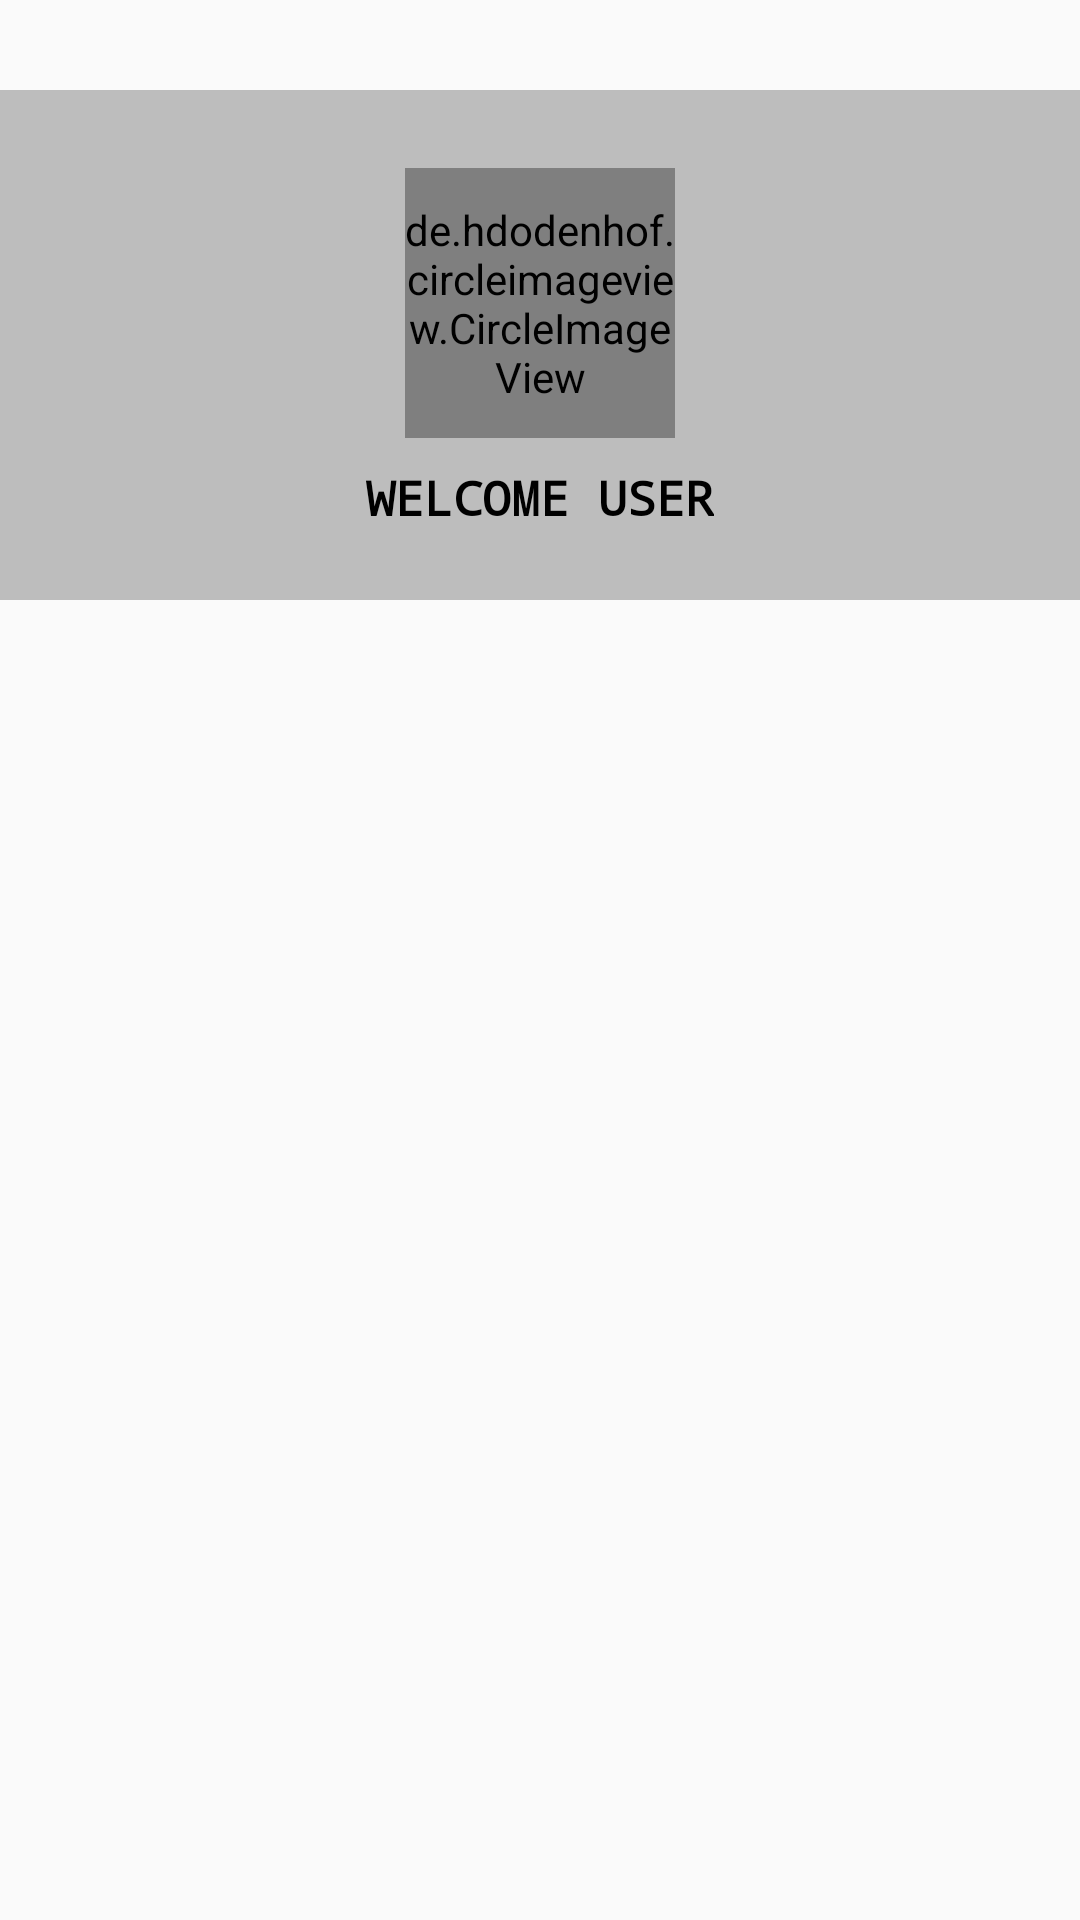

Write the Android layout XML for this screen, with the resource values it uses.
<!-- AndroidManifest.xml: application theme AppTheme -->
<!-- res/layout/activity_user_profile.xml -->
<?xml version="1.0" encoding="utf-8"?>
<LinearLayout xmlns:android="http://schemas.android.com/apk/res/android"
    xmlns:app="http://schemas.android.com/apk/res-auto"
    xmlns:tools="http://schemas.android.com/tools"
    android:layout_width="match_parent"
    android:layout_height="match_parent"
    android:orientation="vertical"
    tools:context=".UserProfileActivity">

    <LinearLayout
        android:background="#bdbdbd"
        android:padding="10dp"
        android:layout_marginTop="30dp"
        android:layout_gravity="center"
        android:layout_width="match_parent"
        android:layout_height="170dp"
        android:orientation="vertical">

        <de.hdodenhof.circleimageview.CircleImageView
            android:layout_marginTop="16dp"
           android:layout_gravity="center"
            android:src="@drawable/ic_glamstr_logo"
            android:layout_width="90dp"
            android:layout_height="90dp" />

        <TextView
            android:layout_marginTop="9dp"
            android:layout_gravity="center"
            android:layout_width="wrap_content"
            android:layout_height="wrap_content"
            android:text="Welcome User"
            android:textColor="#000"
            android:textSize="16sp"
            android:textStyle="bold"
            android:textAllCaps="true"
            android:fontFamily="monospace"/>
    </LinearLayout>
</LinearLayout>
<!-- resources referenced by this layout -->
<resources>
  <!-- drawable ic_glamstr_logo: jpg bitmap (drawable, 21171 bytes) -->
  <style name="AppTheme" parent="Theme.AppCompat.Light.NoActionBar">
          
          <item name="colorPrimary">@color/colorPrimary</item>
          <item name="colorPrimaryDark">@color/colorPrimaryDark</item>
          <item name="colorAccent">@color/colorAccent</item>
          <item name="android:textColor">@color/primary_text</item>
          <item name="android:windowAnimationStyle">@style/CustomActivityAnimation</item>
      </style>
  <color name="colorPrimary">#FFC107</color>
  <color name="colorPrimaryDark">#FFA000</color>
  <color name="colorAccent">#FF5722</color>
  <color name="primary_text">#616161</color>
  <style name="CustomActivityAnimation" parent="@android:style/Animation.Activity">
  
          <item name="android:activityOpenEnterAnimation">@anim/push_right_in</item>
          <item name="android:activityOpenExitAnimation">@anim/push_right_out</item>
          <item name="android:activityCloseEnterAnimation">@anim/push_left_in</item>
          <item name="android:activityCloseExitAnimation">@anim/push_left_out</item>
  
      </style>
</resources>
